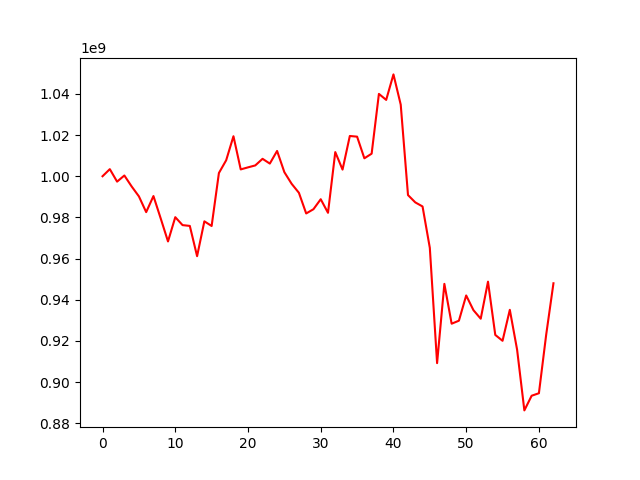

The table this chart was drawn from, first rows:
, 0
0, 1000000000
1, 1003443151
2, 997375782
3, 1000355370
4, 995040057
5, 990216244
6, 982560041
7, 990366366
8, 979465980
9, 968321425
10, 980104504
11, 976254865
12, 975863237
13, 961156314
14, 978089037
15, 975831907
16, 1001561277
17, 1007766708
18, 1019425643
19, 1003314964
20, 1004309109
21, 1005249045
22, 1008462627
23, 1006145754
24, 1012282392
25, 1001971224
26, 996325038
27, 991948979
28, 981917581
29, 983980330
30, 988831070
31, 982234357
32, 1011727674
33, 1003222203
34, 1019552423
35, 1019225176
36, 1008707144
37, 1010954737
38, 1039998525
39, 1037082082
40, 1049467761
41, 1034772506
42, 990845443
43, 987294766
44, 985310948
45, 965212176
46, 909202846
47, 947713955
48, 928358064
49, 929818775
50, 942077117
51, 934928063
52, 930786735
53, 948781052
54, 922910991
55, 920062658
56, 935103929
57, 915767895
58, 886244831
59, 893366358
... 3 more rows
